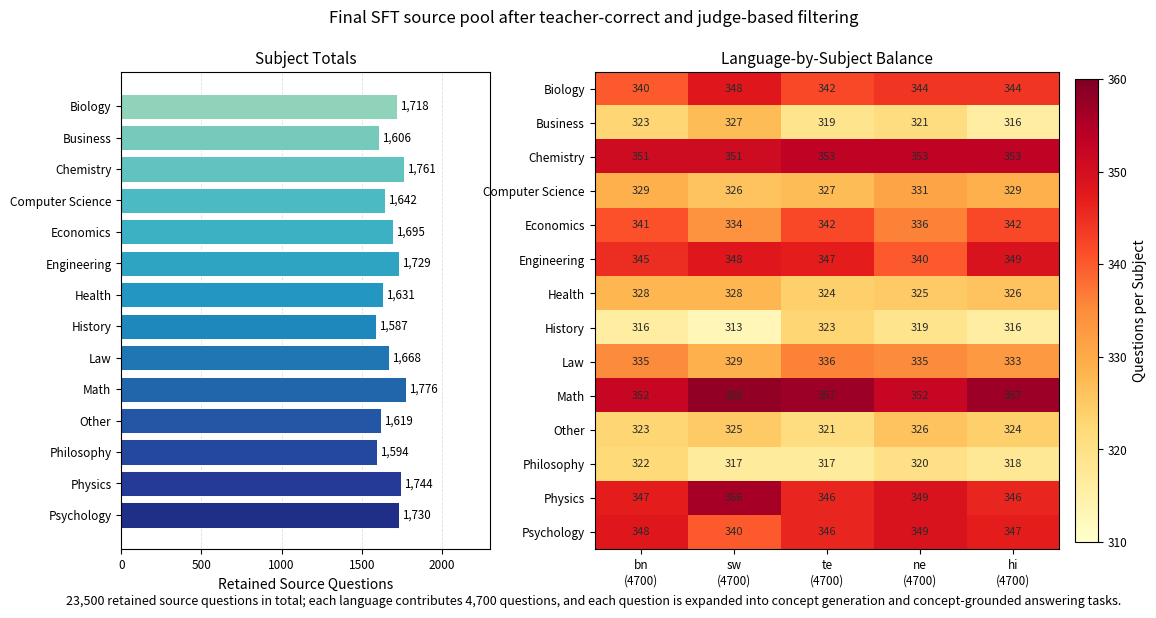

Python code for this plot:
import matplotlib.pyplot as plt
import numpy as np
from pathlib import Path


subjects = [
    "Biology",
    "Business",
    "Chemistry",
    "Computer Science",
    "Economics",
    "Engineering",
    "Health",
    "History",
    "Law",
    "Math",
    "Other",
    "Philosophy",
    "Physics",
    "Psychology",
]

languages = ["bn", "sw", "te", "ne", "hi"]

counts = np.array(
    [
        [340, 348, 342, 344, 344],
        [323, 327, 319, 321, 316],
        [351, 351, 353, 353, 353],
        [329, 326, 327, 331, 329],
        [341, 334, 342, 336, 342],
        [345, 348, 347, 340, 349],
        [328, 328, 324, 325, 326],
        [316, 313, 323, 319, 316],
        [335, 329, 336, 335, 333],
        [352, 358, 357, 352, 357],
        [323, 325, 321, 326, 324],
        [322, 317, 317, 320, 318],
        [347, 356, 346, 349, 346],
        [348, 340, 346, 349, 347],
    ]
)

totals = counts.sum(axis=1)

plt.rcParams.update(
    {
        "font.size": 9,
        "axes.labelsize": 10,
        "axes.titlesize": 11,
        "xtick.labelsize": 8.5,
        "ytick.labelsize": 8.5,
    }
)

fig = plt.figure(figsize=(12.6, 6.2))
gs = fig.add_gridspec(1, 2, width_ratios=[1.1, 1.5], wspace=0.24)

ax_bar = fig.add_subplot(gs[0, 0])
ax_heat = fig.add_subplot(gs[0, 1])

y = np.arange(len(subjects))
bar_colors = plt.cm.YlGnBu(np.linspace(0.35, 0.9, len(subjects)))
ax_bar.barh(y, totals, color=bar_colors, edgecolor="white", linewidth=0.7)
ax_bar.set_yticks(y)
ax_bar.set_yticklabels(subjects)
ax_bar.invert_yaxis()
ax_bar.set_xlabel("Retained Source Questions")
ax_bar.set_title("Subject Totals")
ax_bar.grid(axis="x", linestyle="--", linewidth=0.6, alpha=0.4)
ax_bar.set_axisbelow(True)
ax_bar.set_xlim(0, 2300)

for idx, value in enumerate(totals):
    ax_bar.text(value + 20, idx, f"{value:,}", va="center", ha="left", fontsize=8.3)

im = ax_heat.imshow(counts, cmap="YlOrRd", aspect="auto", vmin=310, vmax=360)
ax_heat.set_xticks(np.arange(len(languages)))
ax_heat.set_xticklabels([f"{lang}\n(4700)" for lang in languages])
ax_heat.set_yticks(np.arange(len(subjects)))
ax_heat.set_yticklabels(subjects)
ax_heat.set_title("Language-by-Subject Balance")

for row in range(counts.shape[0]):
    for col in range(counts.shape[1]):
        value = counts[row, col]
        text_color = "white" if value >= 360 else "#2b2b2b"
        ax_heat.text(col, row, str(value), ha="center", va="center", fontsize=8, color=text_color)

cbar = fig.colorbar(im, ax=ax_heat, fraction=0.046, pad=0.03)
cbar.set_label("Questions per Subject")

fig.suptitle(
    "Final SFT source pool after teacher-correct and judge-based filtering",
    fontsize=12,
    y=0.98,
)
fig.text(
    0.5,
    0.02,
    "23,500 retained source questions in total; each language contributes 4,700 questions, "
    "and each question is expanded into concept generation and concept-grounded answering tasks.",
    ha="center",
    fontsize=9,
)

output_dir = Path("latex/figures")
output_dir.mkdir(parents=True, exist_ok=True)
fig.savefig(output_dir / "sft_subject_distribution.pdf", bbox_inches="tight")
fig.savefig(output_dir / "sft_subject_distribution.png", dpi=300, bbox_inches="tight")
